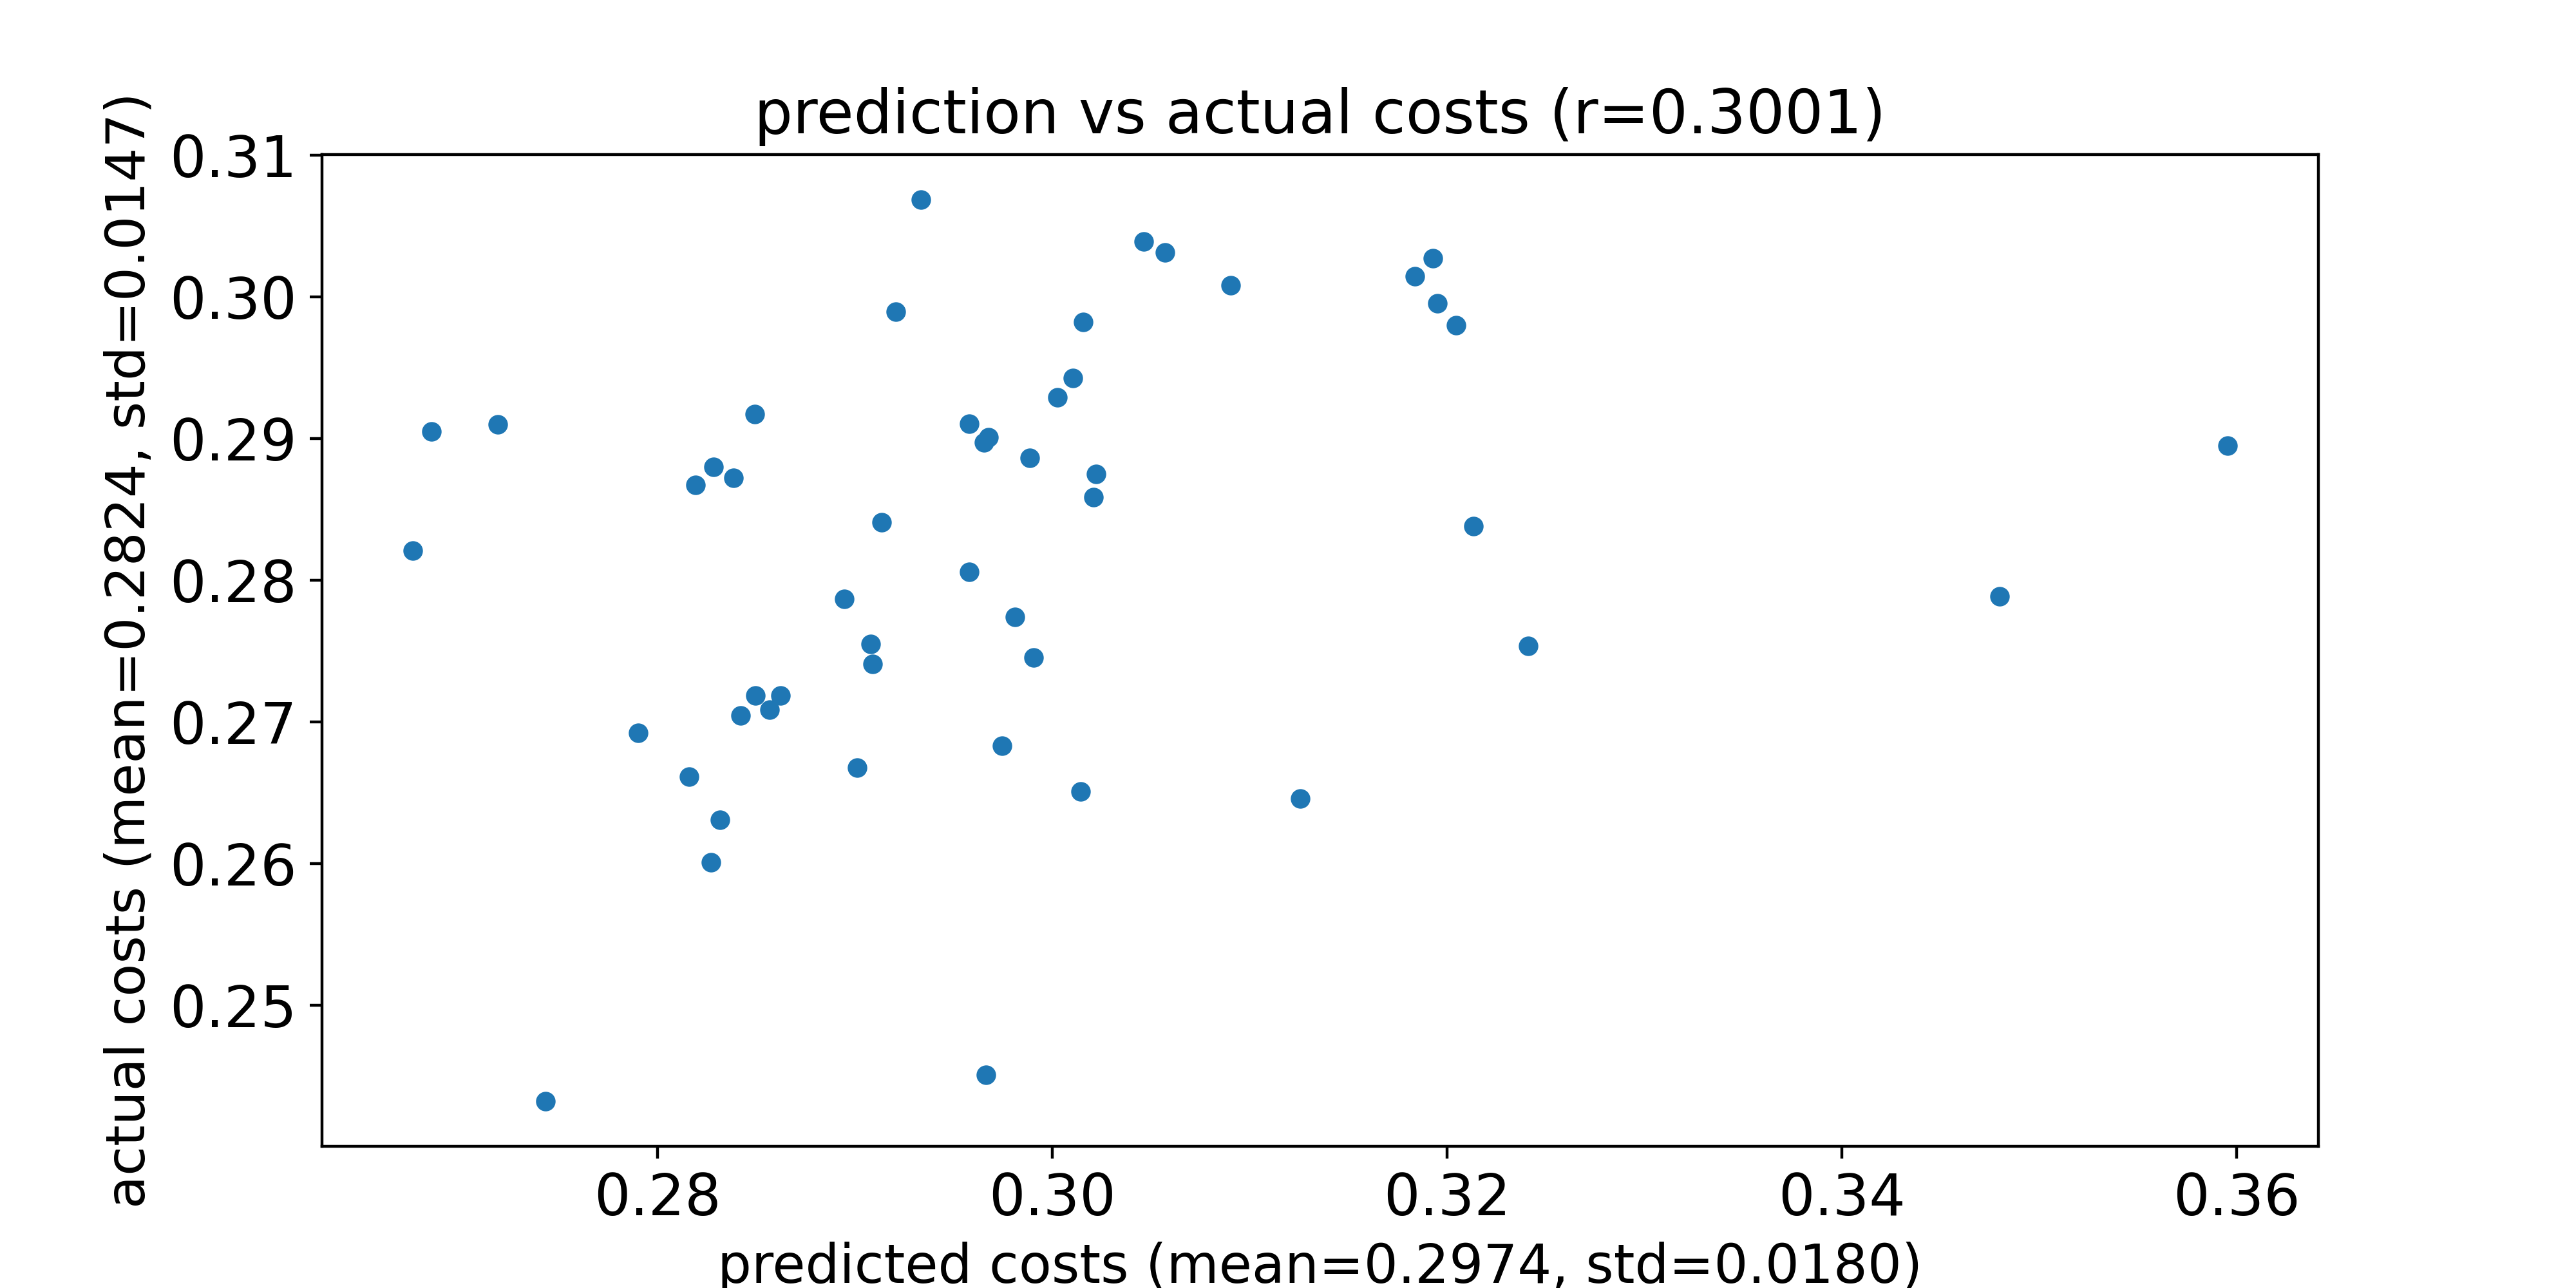

The table this chart was drawn from, first rows:
predicted costs, actual costs
0.3596, 0.2895
0.3003, 0.2929
0.2686, 0.2905
0.2958, 0.2806
0.348, 0.2788
0.2743, 0.2432
0.2901, 0.2668
0.3195, 0.2995
0.3214, 0.2838
0.2829, 0.288
0.2827, 0.2601
0.3021, 0.2859
0.285, 0.2719
0.3241, 0.2753
0.3022, 0.2875
0.2839, 0.2872
0.2862, 0.2719
0.2989, 0.2886
0.3193, 0.3027
0.2908, 0.2755
0.3046, 0.3039
0.3126, 0.2646
0.3011, 0.2942
0.2719, 0.291
0.2967, 0.2451
0.282, 0.2867
0.3205, 0.298
0.3016, 0.2982
0.2909, 0.2741
0.2895, 0.2787
0.2968, 0.2901
0.3184, 0.3015
0.2816, 0.2661
0.2965, 0.2897
0.2849, 0.2917
0.2914, 0.2841
0.2676, 0.2821
0.2832, 0.2631
0.2934, 0.3069
0.3015, 0.2651
0.2981, 0.2774
0.3091, 0.3008
0.3057, 0.3031
0.2921, 0.2989
0.2857, 0.2709
0.2958, 0.2911
0.2975, 0.2683
0.2991, 0.2746
0.2842, 0.2705
0.279, 0.2692
